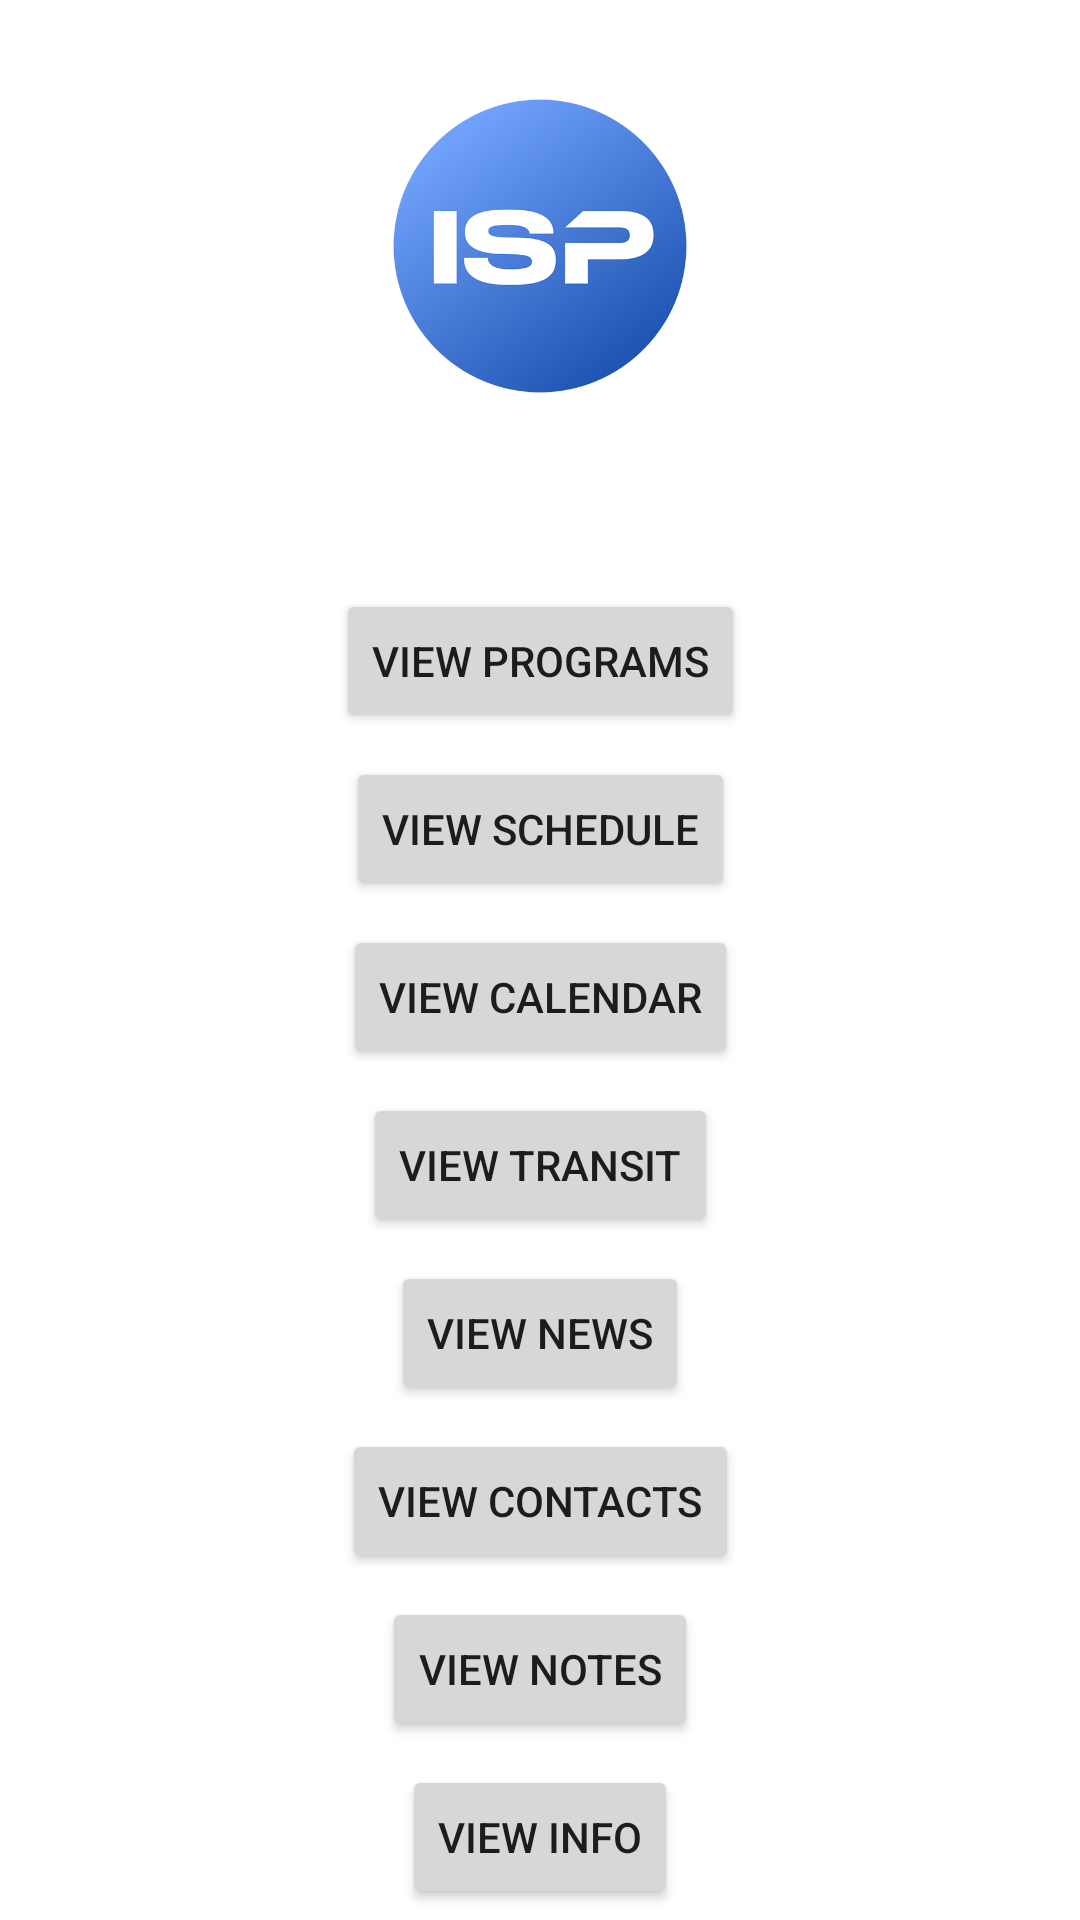

Produce the Android XML layout that renders to this screen, including the resource entries it uses.
<!-- AndroidManifest.xml: application theme Theme.SWE_Term_Project -->
<!-- res/layout/fragment_home.xml -->
<?xml version="1.0" encoding="utf-8"?>
<layout xmlns:android="http://schemas.android.com/apk/res/android"
    xmlns:app="http://schemas.android.com/apk/res-auto"
    xmlns:tools="http://schemas.android.com/tools">

    <data>
        <variable
            name="viewModel"
            type="com.isp.app.ui.home.HomeViewModel" />
    </data>

    <androidx.constraintlayout.widget.ConstraintLayout
        android:layout_width="match_parent"
        android:layout_height="match_parent"
        tools:context=".ui.home.HomeFragment">

        
        <ImageView
            android:id="@+id/school_logo"
            android:layout_width="100dp"
            android:layout_height="100dp"
            android:layout_marginTop="32dp"
            android:src="@drawable/ic_school_logo"
            app:layout_constraintTop_toTopOf="parent"
            app:layout_constraintStart_toStartOf="parent"
            app:layout_constraintEnd_toEndOf="parent" />

        
        <TextView
            android:id="@+id/text_home"
            android:layout_width="match_parent"
            android:layout_height="wrap_content"
            android:layout_margin="16dp"
            android:textAlignment="center"
            android:textSize="24sp"
            android:textColor="@android:color/black"
            android:text="@{viewModel.text}"
            app:layout_constraintTop_toBottomOf="@id/school_logo"
            app:layout_constraintStart_toStartOf="parent"
            app:layout_constraintEnd_toEndOf="parent" />

        
        <Button
            android:id="@+id/button_view_programs"
            android:layout_width="wrap_content"
            android:layout_height="wrap_content"
            android:text="View Programs"
            app:layout_constraintTop_toBottomOf="@id/text_home"
            app:layout_constraintStart_toStartOf="parent"
            app:layout_constraintEnd_toEndOf="parent"
            android:layout_marginTop="16dp" />

        
        <Button
            android:id="@+id/button_view_schedule"
            android:layout_width="wrap_content"
            android:layout_height="wrap_content"
            android:text="View Schedule"
            app:layout_constraintTop_toBottomOf="@id/button_view_programs"
            app:layout_constraintStart_toStartOf="parent"
            app:layout_constraintEnd_toEndOf="parent"
            android:layout_marginTop="8dp" />

        
        <Button
            android:id="@+id/button_view_calendar"
            android:layout_width="wrap_content"
            android:layout_height="wrap_content"
            android:text="View Calendar"
            app:layout_constraintTop_toBottomOf="@id/button_view_schedule"
            app:layout_constraintStart_toStartOf="parent"
            app:layout_constraintEnd_toEndOf="parent"
            android:layout_marginTop="8dp" />

        
        <Button
            android:id="@+id/button_view_transit"
            android:layout_width="wrap_content"
            android:layout_height="wrap_content"
            android:text="View Transit"
            app:layout_constraintTop_toBottomOf="@id/button_view_calendar"
            app:layout_constraintStart_toStartOf="parent"
            app:layout_constraintEnd_toEndOf="parent"
            android:layout_marginTop="8dp" />

        
        <Button
            android:id="@+id/button_view_news"
            android:layout_width="wrap_content"
            android:layout_height="wrap_content"
            android:text="View News"
            app:layout_constraintTop_toBottomOf="@id/button_view_transit"
            app:layout_constraintStart_toStartOf="parent"
            app:layout_constraintEnd_toEndOf="parent"
            android:layout_marginTop="8dp" />

        
        <Button
            android:id="@+id/button_view_contacts"
            android:layout_width="wrap_content"
            android:layout_height="wrap_content"
            android:text="View Contacts"
            app:layout_constraintTop_toBottomOf="@id/button_view_news"
            app:layout_constraintStart_toStartOf="parent"
            app:layout_constraintEnd_toEndOf="parent"
            android:layout_marginTop="8dp" />

        
        <Button
            android:id="@+id/button_view_notes"
            android:layout_width="wrap_content"
            android:layout_height="wrap_content"
            android:text="View Notes"
            app:layout_constraintTop_toBottomOf="@id/button_view_contacts"
            app:layout_constraintStart_toStartOf="parent"
            app:layout_constraintEnd_toEndOf="parent"
            android:layout_marginTop="8dp" />

        
        <Button
            android:id="@+id/button_view_info"
            android:layout_width="wrap_content"
            android:layout_height="wrap_content"
            android:text="View Info"
            app:layout_constraintTop_toBottomOf="@id/button_view_notes"
            app:layout_constraintStart_toStartOf="parent"
            app:layout_constraintEnd_toEndOf="parent"
            android:layout_marginTop="8dp" />

    </androidx.constraintlayout.widget.ConstraintLayout>
</layout>
<!-- resources referenced by this layout -->
<resources>
  <!-- drawable ic_school_logo: png bitmap (drawable, 131904 bytes) -->
  <style name="Theme.SWE_Term_Project" parent="Theme.MaterialComponents.DayNight.DarkActionBar">
          
          <item name="colorPrimary">@color/purple_500</item>
          <item name="colorPrimaryVariant">@color/purple_700</item>
          <item name="colorOnPrimary">@color/white</item>
          
          <item name="colorSecondary">@color/teal_200</item>
          <item name="colorSecondaryVariant">@color/teal_700</item>
          <item name="colorOnSecondary">@color/black</item>
          
          <item name="android:statusBarColor">?attr/colorPrimaryVariant</item>
          
      </style>
  <!-- not gathered from this repository: default colours our renderer supplied (Android Studio template values) -->
  <color name="purple_500">#FF6200EE</color>
  <color name="purple_700">#FF3700B3</color>
  <color name="teal_200">#FF03DAC5</color>
  <color name="teal_700">#FF018786</color>
  <color name="black">#FF000000</color>
  <color name="white">#FFFFFFFF</color>
</resources>
